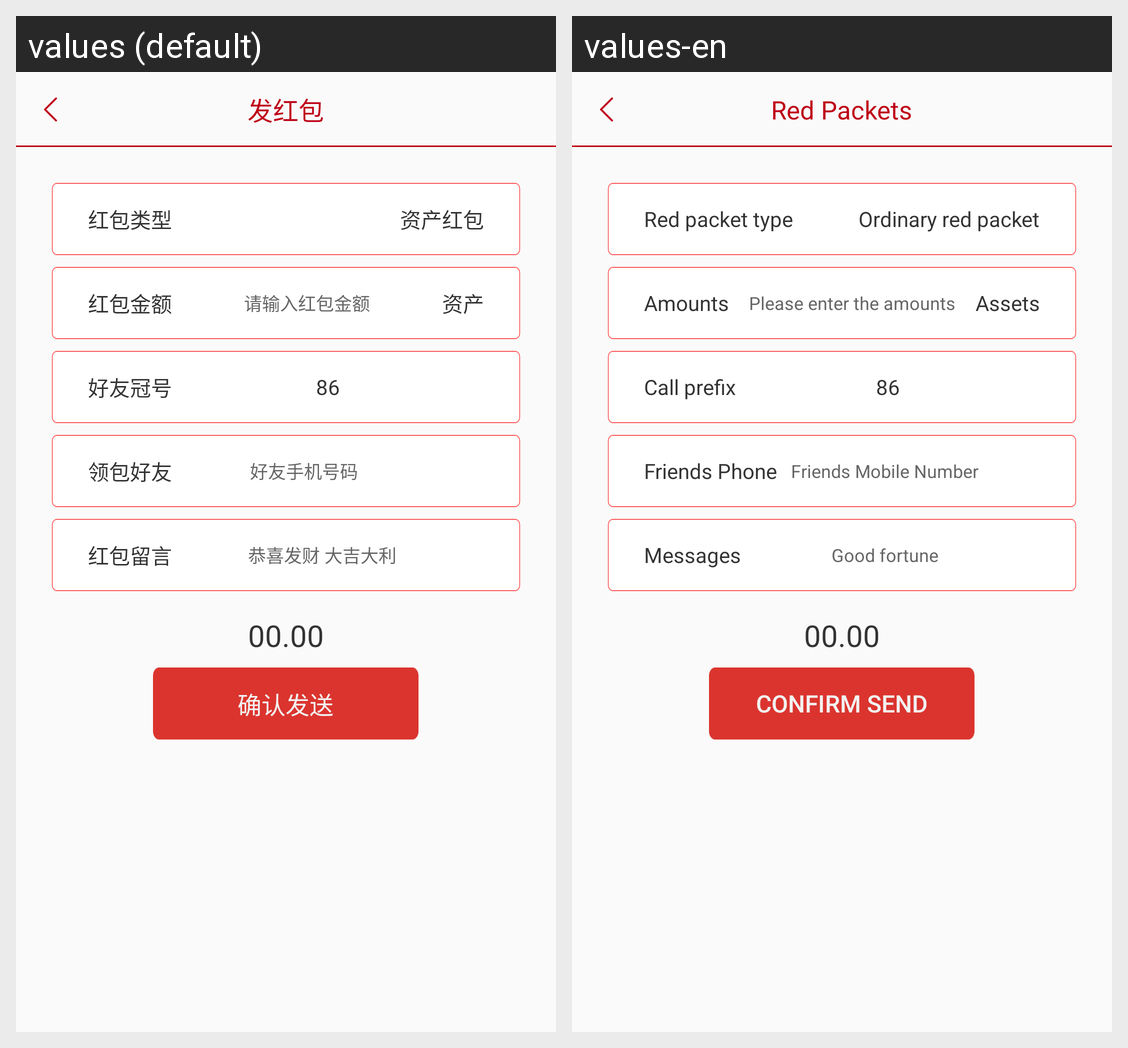

Strings drawn on this Android screen and how each of the app's shown locales translates them:
Android screen res/layout/activity_ordinary_red_envelopes.xml rendered under 2 locales, left to right: values (default), values-en. Device: Nexus 5 (rendered at 1080×1920; each locale shown at half size, 540×960, under a caption strip naming it); theme AppTheme.
Strings drawn on this screen, with the default value and each locale's value (text and hints the layout hard-codes, and strings that could not be matched under every locale, appear in the picture but are not listed):

RedEnvelopeSendRedBag2
  values: 发红包
  values-en: Red Packets

RedEnvelopeType
  values: 红包类型
  values-en: Red packet type

RedEnvelopeCommon
  values: 资产红包
  values-en: Ordinary red packet

RedEnvelopeMoney
  values: 红包金额
  values-en: Amounts

RedEnvelopeInput
  values: 请输入红包金额
  values-en: Please enter the amounts

RedEnvelopeProperty
  values: 资产
  values-en: Assets

RedEnvelopeFirendCrown
  values: 好友冠号
  values-en: Call prefix

RedEnvelopeFirendGet
  values: 领包好友
  values-en: Friends Phone

RedEnvelopePhoneFirendGet
  values: 好友手机号码
  values-en: Friends Mobile Number

RedEnvelopeLeave
  values: 红包留言
  values-en: Messages

RedEnvelopeMessage
  values: 恭喜发财 大吉大利
  values-en: Good fortune

RedEnvelopeSend
  values: 确认发送
  values-en: Confirm send
